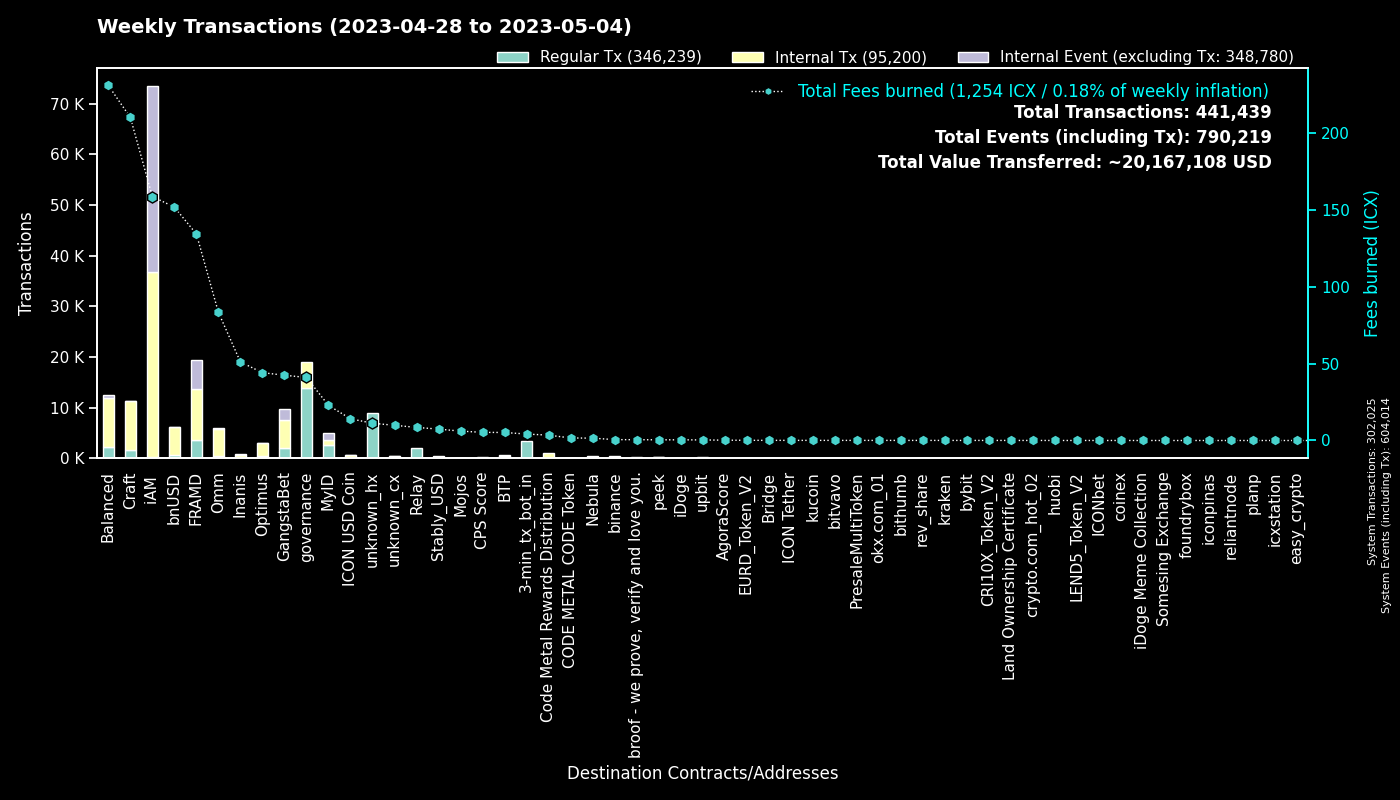

Source data for this figure (header and first rows):
to, Regular Tx, Fees burned, to_def, Internal Tx, Internal Event (excluding Tx), group
0, 301982, 0.0, System, 43, 301989, System
cx00000000000000000000000000000000000000…, 13808, 41.06, governance, 5193, 0, governance
cx2aa9b28a657e3121b75d3d4fe65e569398645d…, 3395, 79.34, FRAMD Token, 4799, 400, FRAMD
hx11de4e28be4845de3ea392fd8d758655bf766c…, 3360, 4.2, 3-min_tx_bot_in, 0, 0, 3-min_tx_bot_in
cxca5faa5a71d986a2e84dd7e6f5ff791d29901e…, 2096, 8.525, Relay_4, 0, 0, Relay
cx9e3cadcc1a4be3323ea23371b84575abb32703…, 1428, 2.933, MyID_1, 0, 1428, MyID
cxe5c2c460364acc5f8c1d5ca925930043d8d9c9…, 1401, 6.592, GangstaBet Crown, 1473, 0, GangstaBet
hxeeaad0c69c47914a19b83df7e5017b93a43fca…, 1397, 1.746, unknown_hx, 0, 0, unknown_hx
cx7ecb16e4c143b95e01d05933c17cb986cfe618…, 723, 111.1, CraftRewards, 4971, 46, Craft
cx88fd7df7ddff82f7cc735c871dc519838cb235…, 669, 152, bnUSD, 5438, 98, bnUSD
cx694e8c9f1a05c8c3719f30d46b97697960e428…, 640, 6.021, MyID_2, 640, 0, MyID
cx2609b924e33ef00b648a409245c7ea394c4678…, 458, 60.93, balanced_sicx, 2324, 65, Balanced
cxba62bb61baf8dd8b6a04633fe33806547785a0…, 450, 13.93, MyID_3, 450, 0, MyID
hxb568381d35d3e7a6383200e8a0d30310af20b9…, 432, 0.54, binance_hot, 0, 0, binance
cx9c4698411c6d9a780f605685153431dcda0460…, 379, 23.65, Auction, 2196, 0, Craft
cxa0af3165c08318e988cb30993b3048335b94af…, 374, 16.18, balanced_dex, 1181, 0, Balanced
cx2e6d0fc0eca04965d06038c8406093337f085f…, 366, 56.43, Craft, 2256, 40, Craft
cx14002628a4599380f391f708843044bc93dce2…, 294, 158.8, iAM Div, 36502, 36607, iAM
cx2dc662031f3d62bcdba4f63e9bf827767c8475…, 262, 4.322, GangstaBet Skill, 1979, 2026, GangstaBet
hxb2909c4ff4a720978d1b64b851c3d083d8f21c…, 250, 0.3125, unknown_hx, 0, 0, unknown_hx
cx66d4d90f5f113eba575bf793570135f9b10cec…, 216, 15.59, balanced_loans, 689, 65, Balanced
cx10d59e8103ab44635190bd4139dbfd682fa2d0…, 206, 10.01, balanced_rewards, 700, 0, Balanced
cxf61cd5a45dc9f91c15aa65831a30a90d59a096…, 204, 29.9, balanced_baln, 1194, 108, Balanced
cxcb455f26a2c01c686fa7f30e1e3661642dd53c…, 195, 49.41, omm_lending, 4045, 0, Omm
cxaa99a164586883eed0322d62a31946dfa9491f…, 190, 17.73, optimus_rewards, 547, 13, Optimus
cx44250a12074799e26fdeee75648ae47e2cc842…, 183, 25.18, balanced_governance, 11, 0, Balanced
cx85954d0dae92b63bf5cba03a59ca4ffe687bad…, 173, 1.178, NebulaMultiToken, 211, 0, Nebula
cx21e94c08c03daee80c25d8ee3ea22a20786ec2…, 171, 42.41, Balanced Router, 1767, 124, Balanced
cxcc711062b732ed14954008da8a5b5193b4d486…, 168, 0.3108, peek_1, 0, 0, peek
cx30f18d26f45d990112a4cd4825c0b79af73aac…, 167, 55.15, Yetis, 5365, 5295, FRAMD
cx69bcdf1753472c1444188ec3f5188657e30c83…, 166, 0.5307, broof - we prove, verify and love you., 0, 0, broof - we prove, verify and love you.
cx203d9cd2a669be67177e997b8948ce2c35caff…, 137, 25.99, balanced_dividends, 1594, 46, Balanced
cx6139a27c15f1653471ffba0b4b88dc15de7e32…, 112, 25.25, gangstabet_token, 1404, 49, GangstaBet
cxe971c0a92c58db502e4a224efc6ba311eb1c17…, 110, 48.19, Inanis Treasury, 422, 47, Inanis
cx1a29259a59f463a67bb2ef84398b30ca56b583…, 100, 22.81, omm_token, 833, 61, Omm
cx8683d50b9f53275081e13b64fba9d6a56b7c57…, 88, 0.3134, gangstabet_trade, 89, 0, GangstaBet
cx28b2ec885b50c8a93da752f2d0467a67127a70…, 80, 5.483, CROWN, 439, 8, GangstaBet
cx7b1843b7ef5368a080ccf59c0a9d1bdec474f9…, 77, 4.079, optimus_dividends, 767, 0, Optimus
cx9f4ab72f854d3ccdc59aa6f2c3e2215dd62e87…, 76, 5.306, CPS Score, 76, 0, CPS Score
cx28497aef34ec44ad2be9249daddfbe34b54f30…, 75, 0.9634, Balanced Bribe, 75, 0, Balanced
hx49b1556654e51f52d59a8222b4737ee7dccc6d…, 73, 0.09125, upbit_cold_02, 0, 0, upbit
cx785d504f44b5d2c8dac04c5a1ecd75f18ee57d…, 70, 6.651, Finance Token, 265, 5, Optimus
cx334db6519871cb2bfd154cec0905ced4ea142d…, 67, 0.2553, unknown_cx, 0, 0, unknown_cx
hx8532016fd9fbd1472f8db88d2d693561d47086…, 63, 0.07875, unknown_hx, 0, 0, unknown_hx
hxf2b4e7eab4f14f49e5dce378c2a0389c379ac6…, 62, 0.0775, upbit_hot_05, 0, 0, upbit
hxbb984f278abd66ae2155edbd91f8c87ce98411…, 61, 0.07625, kucoin, 0, 0, kucoin
hxa390d24fdcba68515b492ffc553192802706a1…, 58, 0.0725, bitvavo_hot, 0, 0, bitvavo
cx32743b6f4588f5c1b025c5bb732ac623493654…, 57, 0.4103, Craft, 145, 50, Craft
hx152701c66b31149091ff1caa4b7851346bab41…, 55, 0.06875, unknown_hx, 0, 0, unknown_hx
cx96f98f59f1dc144709fd294d4b906c74f5d709…, 54, 0.1196, EURD_Token_V2, 54, 0, EURD_Token_V2
hx2d80a2205feef0920e080b9fb539ee3505ddaa…, 54, 0.0675, unknown_hx, 0, 0, unknown_hx
hx85532472e789802a943bd34a8aeb86668bc232…, 49, 0.06125, okx.com_01, 0, 0, okx.com_01
cx5b5a03cb525a1845d0af3a872d525b18a810ac…, 46, 2.925, btp-0x38.bsc-BTCB, 236, 1, BTP
hx8d28bc4d785d331eb4e577135701eb388e9a46…, 46, 0.0575, upbit_hot_04, 0, 0, upbit
cxbb2871f468a3008f80b08fdde5b8b951583acf…, 44, 7.421, Stably_USD, 350, 0, Stably_USD
cxae3034235540b924dfcc1b45836c293dcc82bf…, 43, 14.16, ICON USD Coin, 536, 6, ICON USD Coin
hx4a01996877ac535a63e0107c926fb60f1d33c5…, 43, 0.05375, upbit_hot_03, 0, 0, upbit
cx43e2eec79eb76293c298f2b17aec06097be606…, 43, 0.8664, balanced_staking, 123, 1, Balanced
hx6d14b2b77a9e73c5d5804d43c7e3c3416648ae…, 42, 0.0525, bithumb_03, 0, 0, bithumb
hx68646780e14ee9097085f7280ab137c3633b4b…, 42, 0.0525, kraken_hot, 0, 0, kraken
... 1,808 more rows
